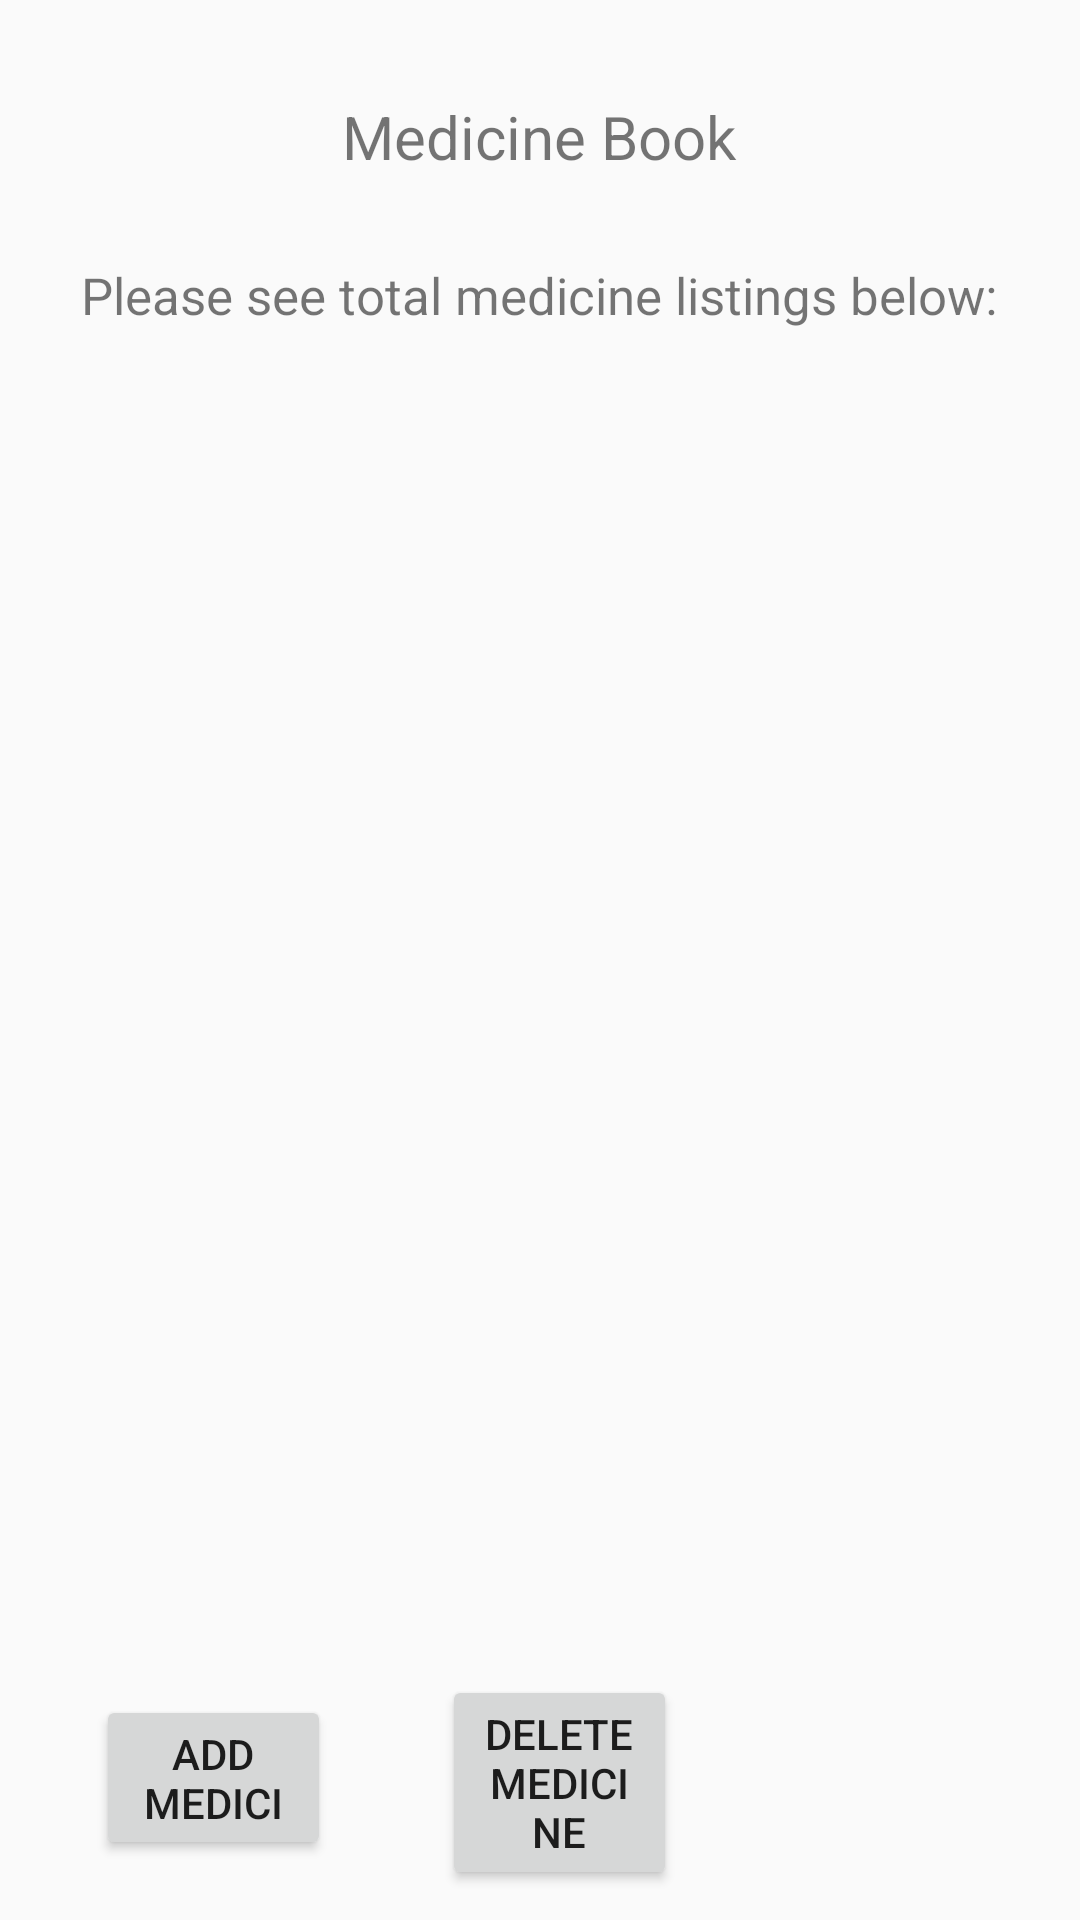

Here is an Android app screen rendered from its layout file. Give the layout XML and the strings, colors and styles it references.
<!-- AndroidManifest.xml: application theme Theme.AppCompat.DayNight.DarkActionBar -->
<!-- res/layout/activity_main.xml -->
<?xml version="1.0" encoding="utf-8"?>
<androidx.constraintlayout.widget.ConstraintLayout xmlns:android="http://schemas.android.com/apk/res/android"
    xmlns:app="http://schemas.android.com/apk/res-auto"
    xmlns:tools="http://schemas.android.com/tools"
    android:layout_width="match_parent"
    android:layout_height="match_parent"
    tools:context=".MainActivity">

    <TextView
        android:id="@+id/textView"
        android:layout_width="174dp"
        android:layout_height="30dp"
        android:layout_marginStart="16dp"
        android:layout_marginTop="32dp"
        android:layout_marginEnd="16dp"
        android:layout_marginBottom="16dp"
        android:text="@string/medicine_book_name"
        android:textAlignment="center"
        android:textSize="20dp"
        app:layout_constraintBottom_toTopOf="@+id/main_banner"
        app:layout_constraintEnd_toEndOf="parent"
        app:layout_constraintHorizontal_bias="0.497"
        app:layout_constraintStart_toStartOf="parent"
        app:layout_constraintTop_toTopOf="parent"
        app:layout_constraintVertical_bias="0.0" />

    <TextView
        android:id="@+id/main_banner"
        android:layout_width="wrap_content"
        android:layout_height="wrap_content"
        android:layout_marginStart="16dp"
        android:layout_marginTop="9dp"
        android:layout_marginEnd="16dp"
        android:layout_marginBottom="16dp"
        android:text="@string/main_banner_text"
        android:textSize="17dp"
        app:layout_constraintBottom_toTopOf="@+id/main_listview"
        app:layout_constraintEnd_toEndOf="parent"
        app:layout_constraintHorizontal_bias="0.492"
        app:layout_constraintStart_toStartOf="parent"
        app:layout_constraintTop_toBottomOf="@+id/textView"
        tools:text="@string/main_banner_text" />

    <ListView
        android:id="@+id/main_listview"
        android:layout_width="411dp"
        android:layout_height="480dp"
        android:layout_marginStart="8dp"
        android:layout_marginTop="8dp"
        android:layout_marginEnd="8dp"
        app:layout_constraintEnd_toEndOf="parent"
        app:layout_constraintStart_toStartOf="parent"
        app:layout_constraintTop_toBottomOf="@+id/main_banner" />

    <Button
        android:id="@+id/button1"
        android:layout_width="0dp"
        android:layout_height="55dp"
        android:layout_marginStart="32dp"
        android:layout_marginTop="34dp"
        android:layout_marginEnd="21dp"
        android:layout_marginBottom="90dp"
        android:text="@string/add_medicine"
        app:layout_constraintBottom_toBottomOf="parent"
        app:layout_constraintEnd_toStartOf="@+id/button2"
        app:layout_constraintStart_toStartOf="parent"
        app:layout_constraintTop_toBottomOf="@+id/main_listview"
        app:layout_constraintVertical_bias="0.487" />

    <Button
        android:id="@+id/button2"
        android:layout_width="0dp"
        android:layout_height="wrap_content"
        android:layout_marginStart="16dp"
        android:layout_marginTop="34dp"
        android:layout_marginEnd="16dp"
        android:layout_marginBottom="90dp"
        android:text="@string/delete_medicine"
        app:layout_constraintBottom_toBottomOf="parent"
        app:layout_constraintEnd_toStartOf="@+id/textViewTotalMed"
        app:layout_constraintStart_toEndOf="@+id/button1"
        app:layout_constraintTop_toBottomOf="@+id/main_listview"
        app:layout_constraintVertical_bias="0.478" />

    <TextView
        android:id="@+id/textViewTotalMed"
        android:layout_width="0dp"
        android:layout_height="wrap_content"
        android:layout_marginStart="16dp"
        android:layout_marginTop="28dp"
        android:layout_marginEnd="24dp"
        android:layout_marginBottom="85dp"
        android:textSize="15dp"
        app:layout_constraintBottom_toBottomOf="parent"
        app:layout_constraintEnd_toEndOf="parent"
        app:layout_constraintStart_toEndOf="@+id/button2"
        app:layout_constraintTop_toBottomOf="@+id/main_listview"
        tools:ignore="MissingConstraints" />

</androidx.constraintlayout.widget.ConstraintLayout>
<!-- resources referenced by this layout -->
<resources>
  <string name="add_medicine">Add Medicine</string>
  <string name="delete_medicine">Delete Medicine</string>
  <string name="main_banner_text">Please see total medicine listings below:</string>
  <string name="medicine_book_name">Medicine Book</string>
</resources>
